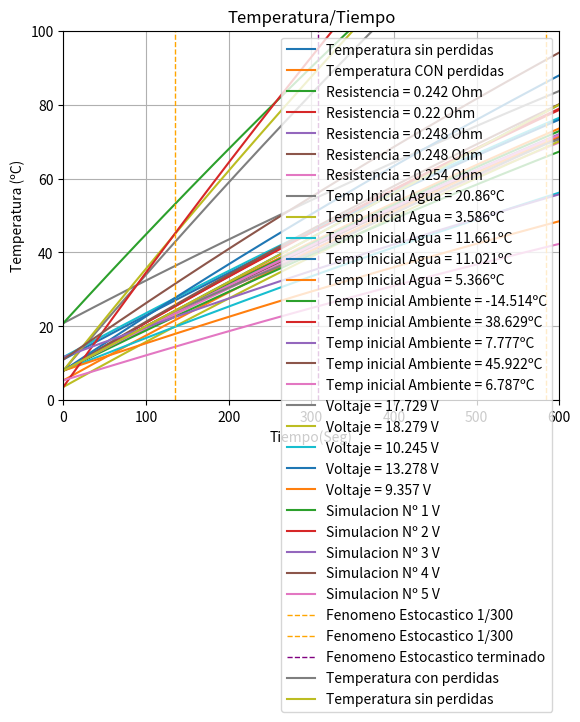

The matplotlib source for this figure:
import random
import matplotlib.pyplot as plt
import numpy as np
import os
import math


# os.environ["XDG_SESSION_TYPE"] = "wayland"
# os.environ["QT_QPA_PLATFORM"] = "wayland"

# # # TP 1-4

def temperatura_con_perdidas_calc(resistencia, temperatura_inicial_agua, temperatura_ambiente, voltaje_alimentacion):
    temperatura_con_perdidas = np.empty(0, dtype=float)
    temperatura_con_perdidas = np.append(temperatura_con_perdidas, temperatura_inicial_agua)
    potencia = voltaje_alimentacion**2/resistencia
    for index in range(1, len(x)):
        temperatura_con_perdidas  = np.append(temperatura_con_perdidas, temperatura_con_perdidas[index-1] + ((potencia - calor_perdido*(temperatura_con_perdidas[index-1]-temperatura_ambiente))/(1.2*4186)))
    return temperatura_con_perdidas

def temperatura_estocastico(resultado_ant, resistencia, temperatura_inicial_agua, temperatura_ambiente, voltaje_alimentacion):
    potencia = voltaje_alimentacion**2/resistencia
    temperatura_con_perdidas_elemento  = resultado_ant + ((potencia - calor_perdido*(resultado_ant-temperatura_ambiente))/(1.2*4186))
    return temperatura_con_perdidas_elemento


temperatura_inicial_agua = 8
temperatura_final_agua = 80
temperatura_ambiente = 15

tiempo_trabajo_incial = 0
tiempo_trabajo_final = 600 #600

delta_temperatura = temperatura_final_agua - temperatura_inicial_agua
voltaje_alimentacion = 12 #voltios
masa_agua = 1.2 #kg
calor_especifico_agua = 4186 #J/kg*ºC
cantidad_de_calor = masa_agua * calor_especifico_agua * delta_temperatura
potencia = cantidad_de_calor/tiempo_trabajo_final
#potencia = v²/R
resistencia = voltaje_alimentacion**2 / potencia
#
delta_temperatura_1s = potencia*1/(masa_agua*calor_especifico_agua)
print("Cantidad de Calor: ", cantidad_de_calor)
print("Potencia Calculada: ", potencia)
print("Resistencia Calucalada: ", resistencia)
print("Aumento de temperatura en un segundo (1S): ", delta_temperatura_1s)
input("Esperar:  ... ")

cct = 0.04 #Coeficiente de Conductividad termica
volumen_agua = 1.2
espesor_material = 0.0015
altura_recipiente = 0.2035
radio_recipiente = 0.0475
superficie_cilindro = 2*math.pi*altura_recipiente*radio_recipiente
superficie_tapa = math.pi*radio_recipiente**2
superficie_total = superficie_cilindro + superficie_tapa * 2
calor_perdido = cct * (superficie_total/espesor_material)

print("Superficie total: ", superficie_total)
print("Calor perdido: %f W/ºC" % (calor_perdido))
input("Esperar:  ... ")
tick_tiempo = 1

x = np.arange(tiempo_trabajo_incial,tiempo_trabajo_final, tick_tiempo)
temperatura_sin_perdidas = temperatura_inicial_agua + delta_temperatura_1s*x
print(x)
print(temperatura_sin_perdidas)
plt.plot(x,temperatura_sin_perdidas, label='Temperatura sin perdidas')
plt.grid(True)
plt.xlabel('Tiempo(Seg)')
plt.ylabel('Temperatura (ºC)')
plt.title('Temperatura/Tiempo')

plt.xlim([0, max(x)+max(x)*0.01])
plt.ylim([0, max(temperatura_sin_perdidas)+max(temperatura_sin_perdidas)*0.01])
temperatura_con_perdidas = np.empty(0, dtype=float)
temperatura_con_perdidas = np.append(temperatura_con_perdidas, 8.0)
temperatura_con_perdidas = temperatura_con_perdidas_calc(resistencia= resistencia, temperatura_ambiente=temperatura_ambiente, temperatura_inicial_agua=temperatura_inicial_agua, voltaje_alimentacion=voltaje_alimentacion)

plt.plot(x,temperatura_con_perdidas, label='Temperatura CON perdidas', marker='')
plt.legend()
plt.show()


###TP5

# # Distribución uniforme de 5 valores próximos de resistencias.

# resistencia_calculada = 0.24 #ohm
# cantidad_resistencias = 5
# variacion_porcentual = 0.05 #5%
# mitad_cant = cantidad_resistencias // 2
# x_list = [i - mitad_cant for i in range(cantidad_resistencias)]
# print(x_list)
# valores_resistencias = [round((resistencia_calculada + (variacion_porcentual * valor)), 3) for valor in x_list]
# print(valores_resistencias)

rango_minimo = resistencia - 0.1*resistencia
rango_maximo = resistencia + 0.1*resistencia

# Tomar 5 valores aleatorios dentro del rango
valores_resistencias = np.random.uniform(rango_minimo, rango_maximo, 5)
# valores_resistencias.sort()
print("Valores iniciales de Resistencias:", valores_resistencias)

for resistencia_uniforme in valores_resistencias:
    temperatura_con_perdidas = temperatura_con_perdidas_calc(resistencia= resistencia_uniforme, temperatura_ambiente=temperatura_ambiente, temperatura_inicial_agua=temperatura_inicial_agua, voltaje_alimentacion=voltaje_alimentacion)
    plt.plot(x,temperatura_con_perdidas, label=f'Resistencia = {str(round(resistencia_uniforme, 3))} Ohm', marker='')
    plt.legend()
plt.xlim([0, tiempo_trabajo_final])
plt.grid(True)
plt.xlabel('Tiempo(Seg)')
plt.ylabel('Temperatura (ºC)')
plt.title('Temperatura/Tiempo')
plt.show()



# # Distribución normal de 5 temperaturas iniciales del agua. Media 10, desvío standard=5

# Parámetros de la distribución normal
media = 10
desviacion_estandar = 5

# Generar valores aleatorios de una distribución normal
temperaturas_iniciales_agua = np.random.normal(media, desviacion_estandar, 1000)

# Tomar 5 valores aleatorios dentro del rango
temperaturas_iniciales_agua = np.random.choice(temperaturas_iniciales_agua, 5)
# temperaturas_iniciales_agua.sort()
print("Temperaturas iniciales del agua:", temperaturas_iniciales_agua)

for temperatura_inicial_agua_normal in temperaturas_iniciales_agua:
    temperatura_con_perdidas = temperatura_con_perdidas_calc(resistencia= resistencia, temperatura_ambiente=temperatura_ambiente, temperatura_inicial_agua=temperatura_inicial_agua_normal, voltaje_alimentacion=voltaje_alimentacion)
    plt.plot(x,temperatura_con_perdidas, label=f'Temp Inicial Agua = {str(round(temperatura_inicial_agua_normal, 3))}ºC', marker='')
    plt.legend()
plt.xlim([0, tiempo_trabajo_final])
plt.grid(True)
plt.xlabel('Tiempo(Seg)')
plt.ylabel('Temperatura (ºC)')
plt.title('Temperatura/Tiempo')
plt.show()

# # Distribución uniforme de 5 temperaturas iniciales del ambiente, entre -20 y 50 grados.

rango_minimo = -20
rango_maximo = 50

# Tomar 5 valores aleatorios dentro del rango
temperaturas_iniciales_ambiente = np.random.uniform(rango_minimo, rango_maximo, 5)
# temperaturas_iniciales_ambiente.sort()
print("Temperaturas iniciales del Ambiente:", temperaturas_iniciales_ambiente)

for temperatura_inicial_ambiente_uniforme in temperaturas_iniciales_ambiente:
    temperatura_con_perdidas = temperatura_con_perdidas_calc(resistencia= resistencia, temperatura_ambiente=temperatura_inicial_ambiente_uniforme, temperatura_inicial_agua=temperatura_inicial_agua, voltaje_alimentacion=voltaje_alimentacion)
    plt.plot(x,temperatura_con_perdidas, label=f'Temp inicial Ambiente = {str(round(temperatura_inicial_ambiente_uniforme, 3))}ºC', marker='')
    plt.legend()
plt.xlim([0, tiempo_trabajo_final])
plt.grid(True)
plt.xlabel('Tiempo(Seg)')
plt.ylabel('Temperatura (ºC)')
plt.title('Temperatura/Tiempo')
plt.show()

# # Distribución normal de 5 valores de tensión de alimentación Media 12 SD:4 o Media 220, SD 40.

# Parámetros de la distribución normal
media = 12
desviacion_estandar = 4

# Generar valores aleatorios de una distribución normal
valores_tension = np.random.normal(media, desviacion_estandar, 1000)

# Tomar 5 valores aleatorios dentro del rango
valores_tension = np.random.choice(valores_tension, 5)
# valores_tension.sort()
print("Valores iniciales de voltaje:", valores_tension)

for valor_tension_normal in valores_tension:
    temperatura_con_perdidas = temperatura_con_perdidas_calc(resistencia= resistencia, temperatura_ambiente=temperatura_ambiente, temperatura_inicial_agua=temperatura_inicial_agua, voltaje_alimentacion=valor_tension_normal)
    plt.plot(x,temperatura_con_perdidas, label=f'Voltaje = {str(round(valor_tension_normal, 3))} V', marker='')
    plt.legend()
plt.xlim([0, tiempo_trabajo_final])
plt.grid(True)
plt.xlabel('Tiempo(Seg)')
plt.ylabel('Temperatura (ºC)')
plt.title('Temperatura/Tiempo')
plt.show()

# # Simulaciones que contengan todas las familias de curvas previas.

for i in range(5):
    temperatura_con_perdidas = temperatura_con_perdidas_calc(
        resistencia= valores_resistencias[i], temperatura_ambiente=temperaturas_iniciales_ambiente[i], 
        temperatura_inicial_agua=temperaturas_iniciales_agua[i], 
        voltaje_alimentacion=valores_tension[i])
    print("\n\tSimulacion Nº%d:" % (i+1) + 
          "\n\t\tResistencia: %f Ohm" % (valores_resistencias[i]) + 
          "\n\t\tTemperatura inicial del agua: %fºC" % (temperaturas_iniciales_agua[i]) + 
          "\n\t\tTemperatura inicial del ambiente: %fºC" % (temperaturas_iniciales_ambiente[i]) +
          "\n\t\tVoltaje: %f" % (valores_tension[i]))
    
    plt.plot(x,temperatura_con_perdidas, label=f'Simulacion Nº {str(i+1)} V', marker='')
    plt.legend()

plt.xlim([0, tiempo_trabajo_final])
plt.ylim([0, 100])
plt.grid(True)
plt.xlabel('Tiempo(Seg)')
plt.ylabel('Temperatura (ºC)')
plt.title('Temperatura/Tiempo')
plt.show()


# # # TP6
temperatura_con_perdidas_estocastico = np.empty(0, dtype=float)
temperatura_con_perdidas_estocastico = np.append(temperatura_con_perdidas_estocastico, temperatura_inicial_agua)
probabilidad = 1 / 300
suceso = False
list_sucesos = []
list_sucesos_terminados = []
contador = 0
temperatura_ambiente_estocastico = temperatura_ambiente
print("\nTemperatura ambiente actual: %fºC" % temperatura_ambiente_estocastico)
for tick in range(tiempo_trabajo_incial, tiempo_trabajo_final-1, tick_tiempo):
    posible_suceso = np.random.random()
    if posible_suceso <= probabilidad and not suceso:
        suceso = True
        descenso_temperatura = random.randint(10, 50)
        temperatura_ambiente_estocastico -= descenso_temperatura
        tiempo = random.randint(50, 200)
        print("OCURRIO EL SUCESO!\nLa Temperaturá baja %fºC durante %d segundos" %(descenso_temperatura, tiempo))
        print("\tTemperatura ambiente actual: %fºC" % temperatura_ambiente_estocastico)
        list_sucesos.append(tick)
    if suceso:
        contador += 1
        if contador >= tiempo:
            suceso = False
            contador = 0
            temperatura_ambiente_estocastico = temperatura_ambiente
            list_sucesos_terminados.append(tick)
            print("El SUCESO TERMINO!!")
            print("\tTemperatura ambiente actual: %fºC" % temperatura_ambiente_estocastico)
    
    temperatura_con_perdidas_elemento = temperatura_estocastico(resultado_ant = temperatura_con_perdidas_estocastico[tick], resistencia= resistencia, temperatura_ambiente=temperatura_ambiente_estocastico, temperatura_inicial_agua=temperatura_inicial_agua, voltaje_alimentacion=voltaje_alimentacion)
    temperatura_con_perdidas_estocastico = np.append(temperatura_con_perdidas_estocastico, temperatura_con_perdidas_elemento)
for suceso_ocurrido in list_sucesos:
    plt.axvline(x=suceso_ocurrido, color='orange', linestyle='--', linewidth=1, label=f'Fenomeno Estocastico 1/300')
for suceso_terminado in list_sucesos_terminados:
    plt.axvline(x=suceso_terminado, color='purple', linestyle='--', linewidth=1, label=f'Fenomeno Estocastico terminado')
plt.plot(x,temperatura_con_perdidas_estocastico, label=f'Temperatura con perdidas', marker='')
plt.plot(x,temperatura_sin_perdidas, label='Temperatura sin perdidas')
plt.legend()
plt.xlim([0, tiempo_trabajo_final])
plt.grid(True)
plt.xlabel('Tiempo(Seg)')
plt.ylabel('Temperatura (ºC)')
plt.title('Temperatura/Tiempo')
plt.show()